Dataset: data (GitHub, vattanac-dev/Shape-Detection-Robot). Classes: circle, square, triangle.

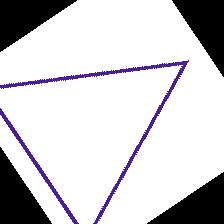
Label: triangle

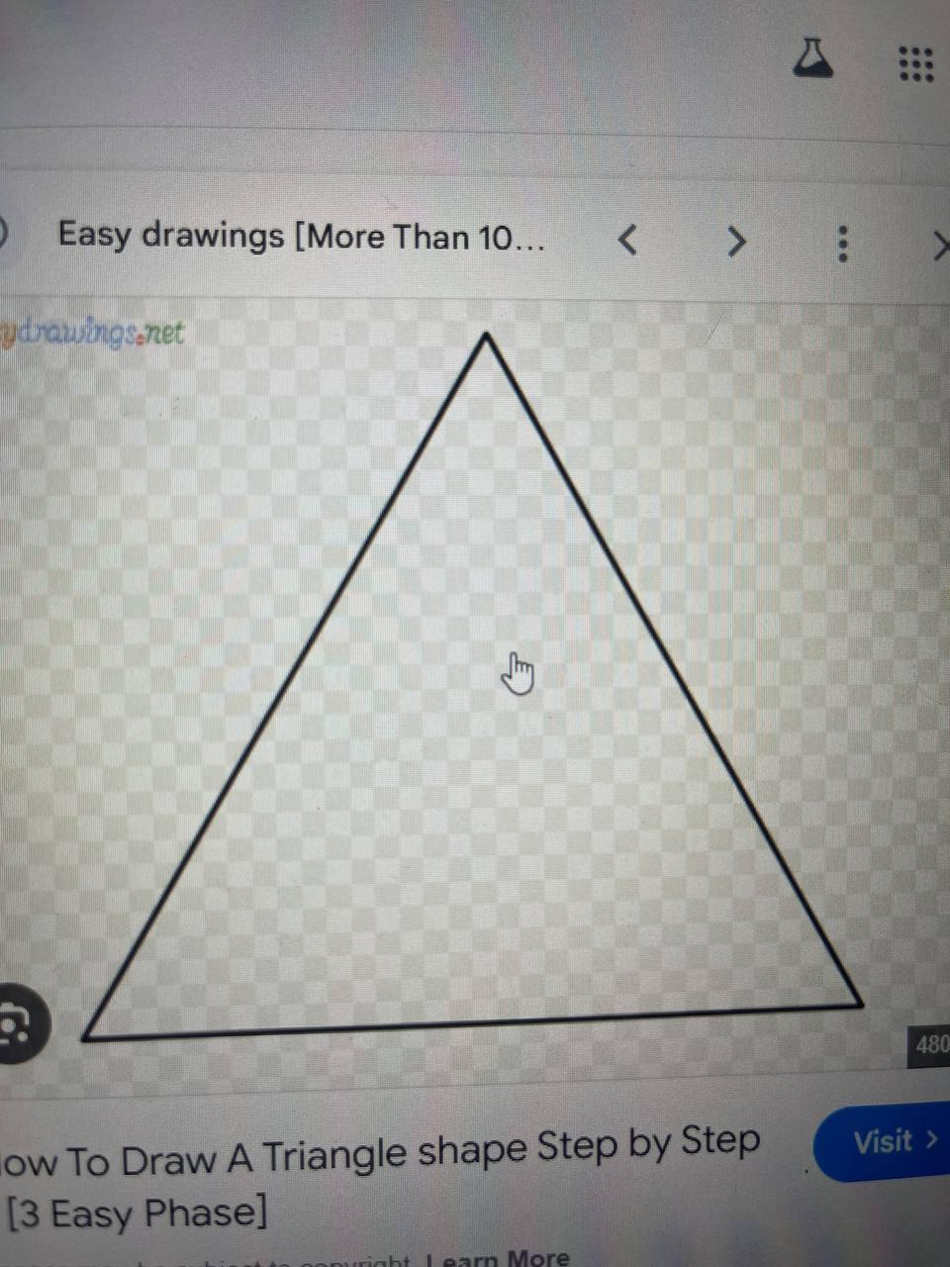
Label: triangle

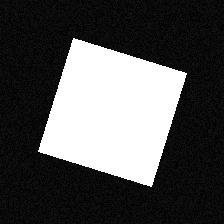
Label: square

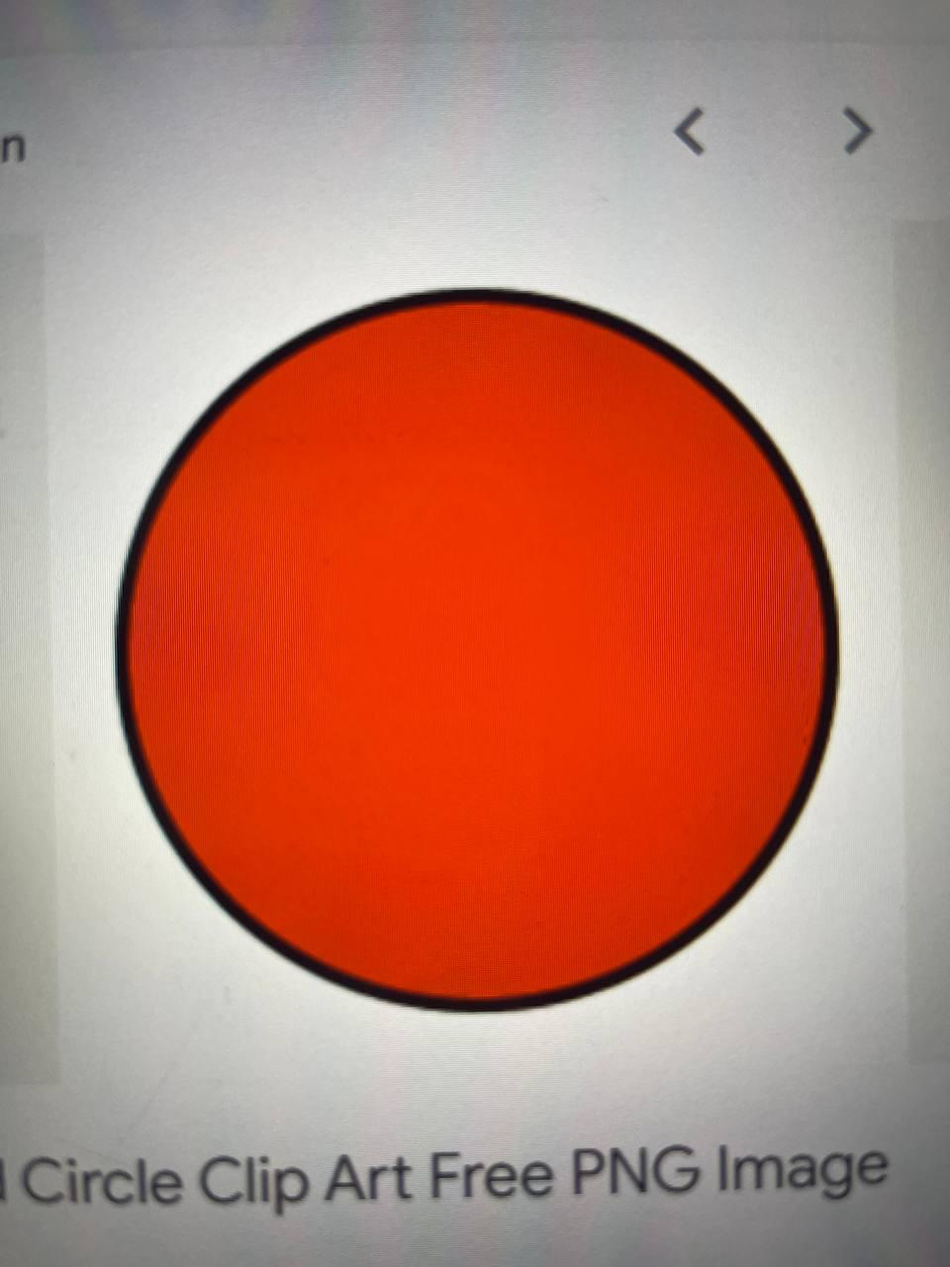
Label: circle

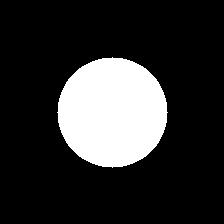
Label: circle

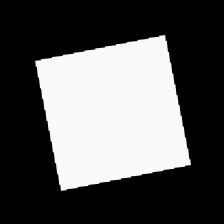
Label: square
